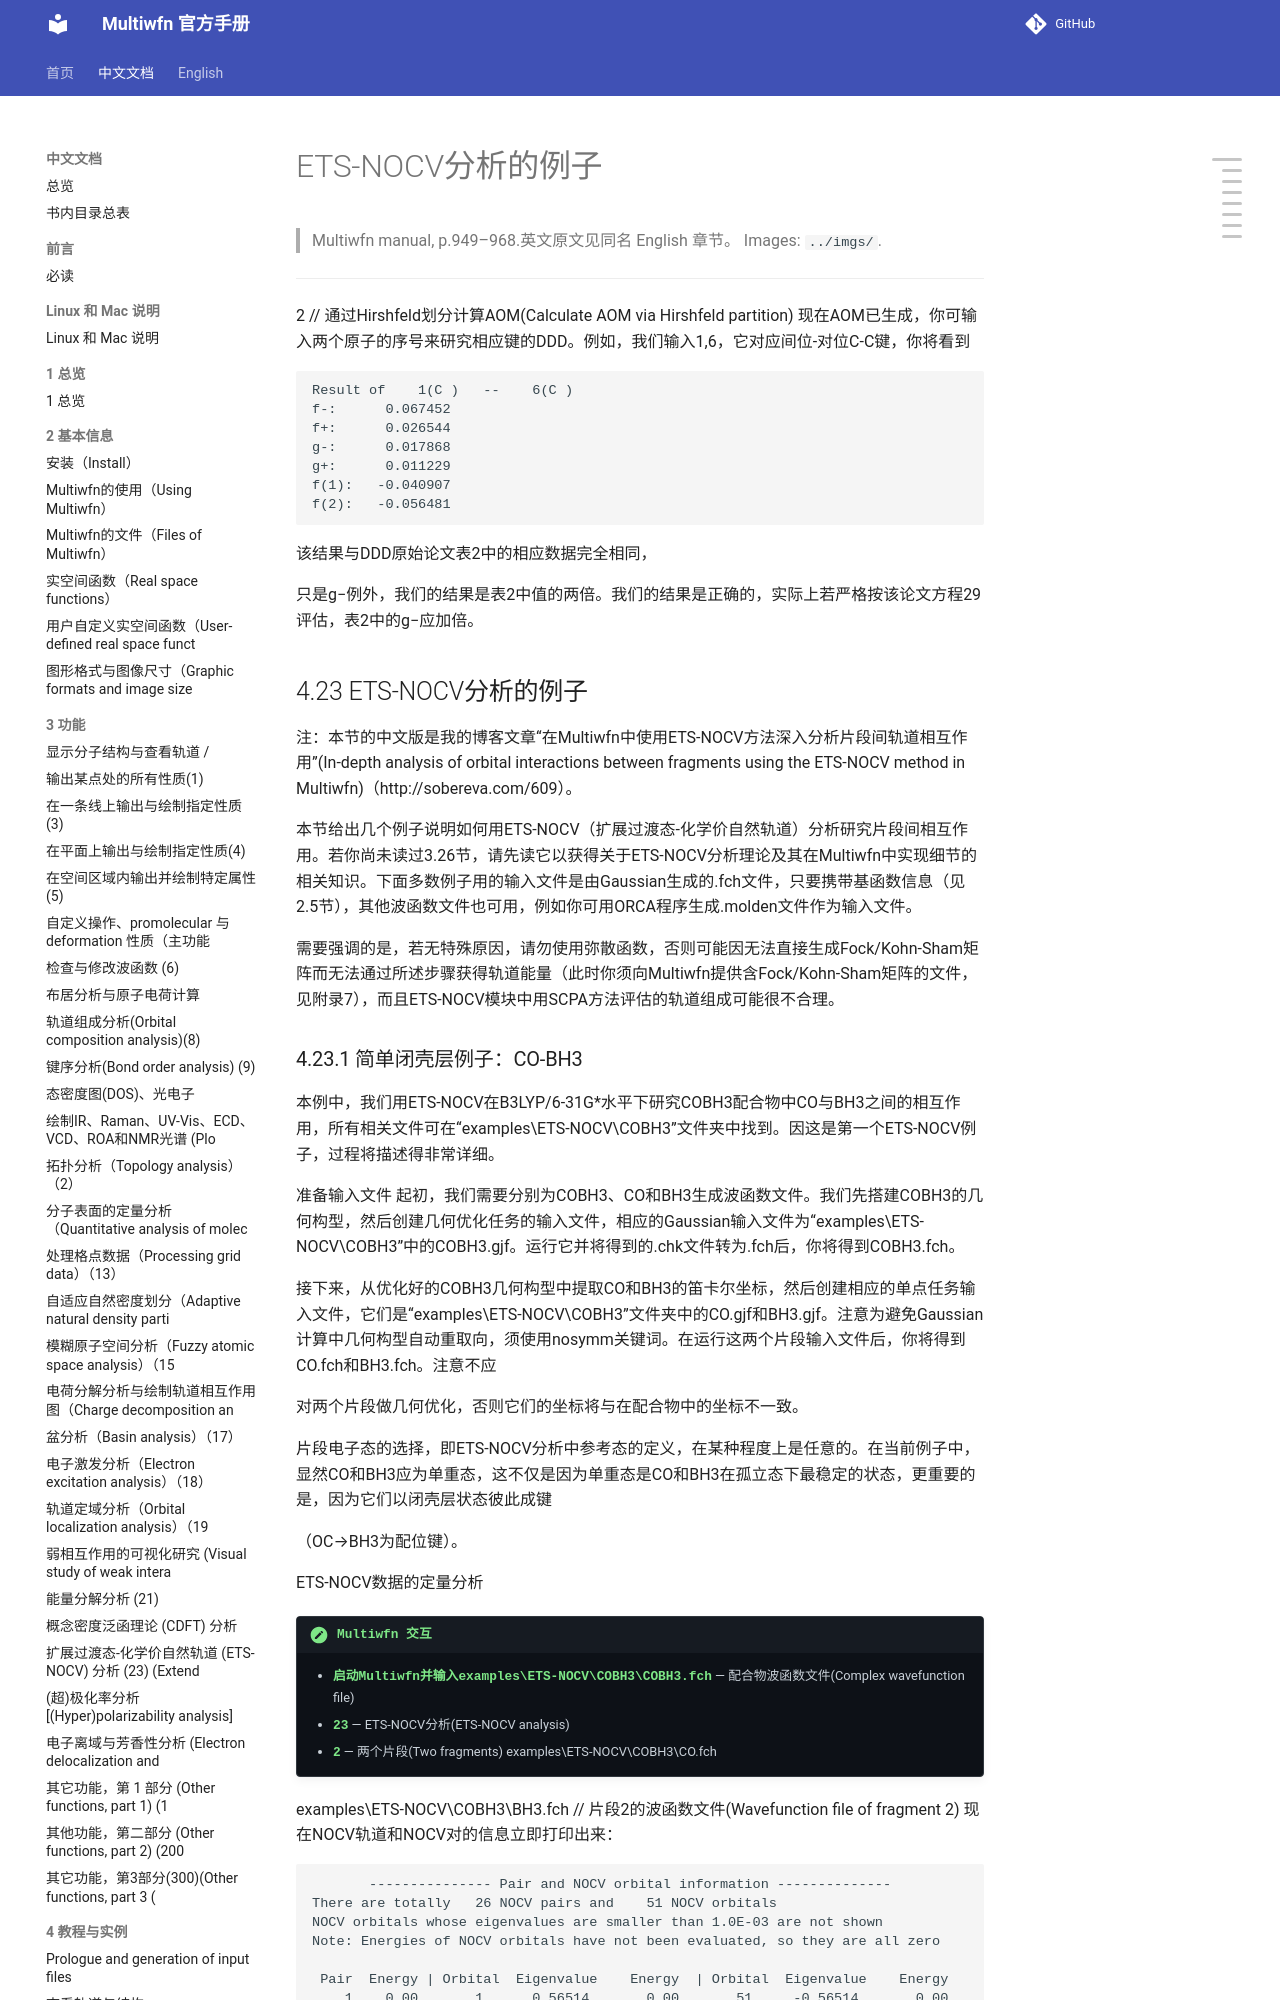

repository: wxyhgk/multiwfn-docs · page: zh/zh_64_4-23-examples-of-ets-nocv-analysis.html · generator: mkdocs

# ETS-NOCV分析的例子

> Multiwfn manual, p.949–968.英文原文见同名 English 章节。 Images: `../imgs/`.

---

<!-- p.949 -->



2 // 通过Hirshfeld划分计算AOM(Calculate AOM via Hirshfeld partition) 现在AOM已生成，你可输入两个原子的序号来研究相应键的DDD。例如，我们输入1,6，它对应间位-对位C-C键，你将看到


```text
Result of    1(C )   --    6(C )
f-:      0.067452
f+:      0.026544
g-:      0.017868
g+:      0.011229
f(1):   -0.040907
f(2):   -0.056481
```

该结果与DDD原始论文表2中的相应数据完全相同，

只是g−例外，我们的结果是表2中值的两倍。我们的结果是正确的，实际上若严格按该论文方程29评估，表2中的g−应加倍。


## 4.23 ETS-NOCV分析的例子

注：本节的中文版是我的博客文章“在Multiwfn中使用ETS-NOCV方法深入分析片段间轨道相互作用”(In-depth analysis of orbital interactions between fragments using the ETS-NOCV method in Multiwfn)（http://sobereva.com/609）。

本节给出几个例子说明如何用ETS-NOCV（扩展过渡态-化学价自然轨道）分析研究片段间相互作用。若你尚未读过3.26节，请先读它以获得关于ETS-NOCV分析理论及其在Multiwfn中实现细节的相关知识。下面多数例子用的输入文件是由Gaussian生成的.fch文件，只要携带基函数信息（见2.5节），其他波函数文件也可用，例如你可用ORCA程序生成.molden文件作为输入文件。

需要强调的是，若无特殊原因，请勿使用弥散函数，否则可能因无法直接生成Fock/Kohn-Sham矩阵而无法通过所述步骤获得轨道能量（此时你须向Multiwfn提供含Fock/Kohn-Sham矩阵的文件，见附录7），而且ETS-NOCV模块中用SCPA方法评估的轨道组成可能很不合理。
